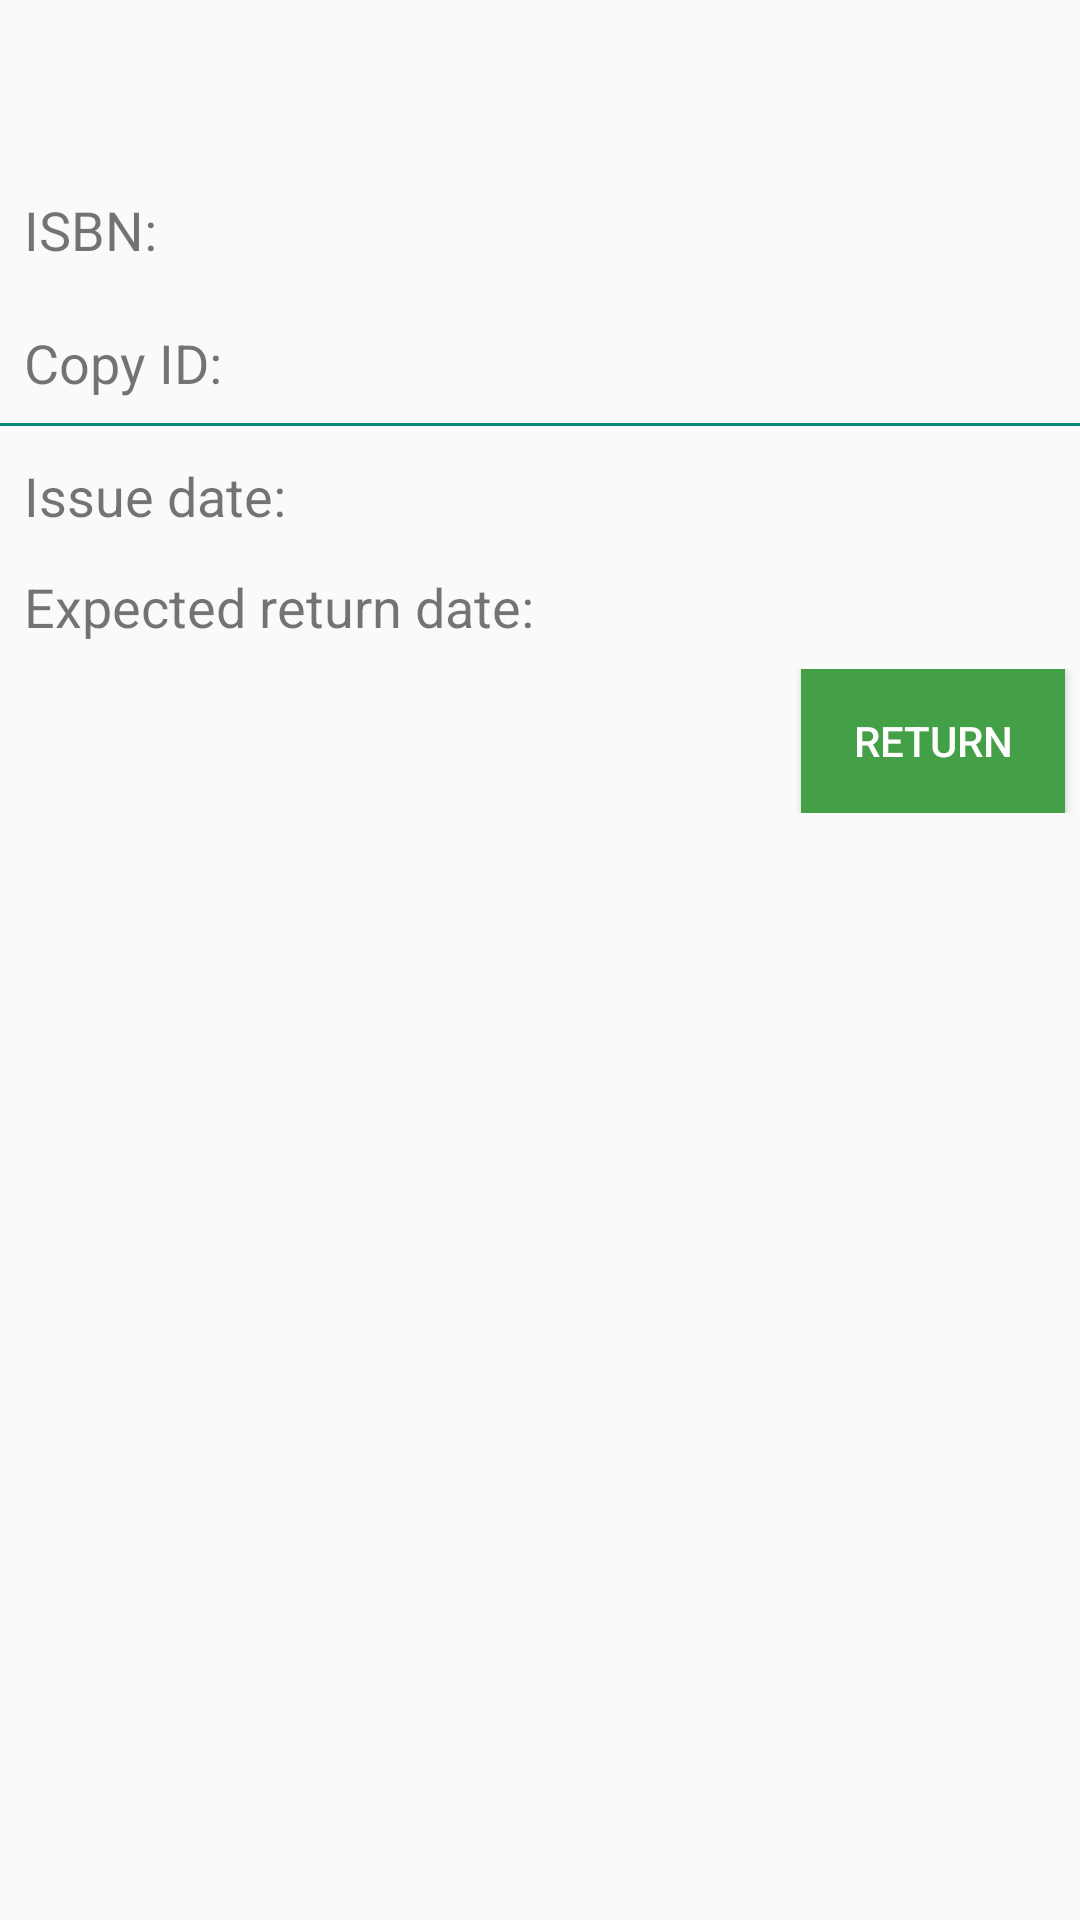

Write the Android layout XML for this screen, with the resource values it uses.
<!-- AndroidManifest.xml: application theme AppTheme -->
<!-- res/layout/list_librarian_return.xml -->
<?xml version="1.0" encoding="utf-8"?>
<RelativeLayout xmlns:android="http://schemas.android.com/apk/res/android"
    xmlns:tools="http://schemas.android.com/tools"
    android:layout_width="wrap_content"
    android:layout_height="wrap_content"
    tools:context=".LibrarianActionActivity">

    <RelativeLayout
        android:id="@+id/title_layout"
        android:layout_width="fill_parent"
        android:layout_height="wrap_content"
        android:layout_below="@id/title_layout">

        <TextView
            android:id="@+id/list_librarian_return_publicationName"
            android:layout_width="wrap_content"
            android:layout_height="wrap_content"
            android:layout_marginStart="8dp"
            android:layout_marginTop="20dp"
            android:layout_marginEnd="20dp"
            android:layout_marginBottom="8dp"
            android:text=""
            android:textSize="18sp"
            android:textStyle="bold" />

    </RelativeLayout>

    <LinearLayout
        android:id="@+id/isbn_layout"
        android:layout_width="match_parent"
        android:layout_height="wrap_content"
        android:layout_below="@id/title_layout"
        android:layout_marginBottom="8dp"
        android:orientation="horizontal">

        <TextView
            android:layout_width="wrap_content"
            android:layout_height="wrap_content"
            android:layout_marginStart="8dp"
            android:paddingTop="12dp"
            android:text="@string/isbn"
            android:textSize="18sp" />

        <TextView
            android:id="@+id/list_librarian_return_isbn"
            android:layout_width="wrap_content"
            android:layout_height="wrap_content"
            android:layout_marginStart="8dp"
            android:paddingTop="12dp"
            android:textSize="18sp" />

    </LinearLayout>

    <LinearLayout
        android:id="@+id/copies_id_layout"
        android:layout_width="match_parent"
        android:layout_height="wrap_content"
        android:layout_below="@+id/isbn_layout"
        android:layout_marginBottom="8dp"
        android:orientation="horizontal">

        <TextView
            android:layout_width="wrap_content"
            android:layout_height="wrap_content"
            android:layout_marginStart="8dp"
            android:paddingTop="12dp"
            android:text="@string/copy_id"
            android:textSize="18sp" />

        <TextView
            android:id="@+id/list_librarian_return_copy_id"
            android:layout_width="wrap_content"
            android:layout_height="wrap_content"
            android:layout_marginStart="8dp"
            android:paddingTop="12dp"
            android:textSize="18sp" />
    </LinearLayout>

    <LinearLayout
        android:id="@+id/issueDate_layout"
        android:layout_width="match_parent"
        android:layout_height="wrap_content"
        android:layout_below="@id/copies_id_layout"
        android:orientation="horizontal">

        <TextView
            android:layout_width="wrap_content"
            android:layout_height="match_parent"
            android:layout_marginStart="8dp"
            android:paddingTop="12dp"
            android:text="@string/issue_date"
            android:textSize="18sp" />

        <TextView
            android:id="@+id/list_librarian_return_issueDate"
            android:layout_width="match_parent"
            android:layout_height="wrap_content"
            android:layout_marginStart="10dp"
            android:layout_marginTop="0dp"
            android:layout_marginEnd="0dp"
            android:layout_marginBottom="10dp"
            android:textSize="20sp" />
    </LinearLayout>

    <LinearLayout
        android:id="@+id/returnDate_layout"
        android:layout_width="match_parent"
        android:layout_height="wrap_content"
        android:layout_below="@id/issueDate_layout"
        android:orientation="horizontal">

        <TextView
            android:id="@+id/expectedDateTitle"
            android:layout_width="wrap_content"
            android:layout_height="match_parent"
            android:layout_marginStart="8dp"
            android:paddingTop="12dp"
            android:text="@string/expected_return_date"
            android:textSize="18sp" />

        <TextView
            android:id="@+id/list_librarian_return_expectedDate"
            android:layout_width="wrap_content"
            android:layout_height="wrap_content"
            android:layout_marginStart="10dp"
            android:layout_marginTop="0dp"
            android:layout_marginEnd="0dp"
            android:layout_marginBottom="10dp"
            android:textSize="20sp" />
    </LinearLayout>

    <View
        android:id="@+id/divider"
        android:layout_width="match_parent"
        android:layout_height="1dp"
        android:layout_below="@+id/copies_id_layout"
        android:background="@color/colorPrimary" />

    <RelativeLayout
        android:layout_width="fill_parent"
        android:layout_height="wrap_content"
        android:layout_below="@+id/returnDate_layout"
        android:layout_marginTop="8dp"
        android:layout_marginBottom="8dp">

        <Button
            android:id="@+id/list_librarian_return_return_approve"
            android:layout_width="wrap_content"
            android:layout_height="wrap_content"
            android:layout_alignParentEnd="true"
            android:layout_marginEnd="5dp"
            android:background="@color/colorSuccess"
            android:gravity="center_vertical"
            android:text="@string/return_string"
            android:textAlignment="center"
            android:textColor="@color/white" />

    </RelativeLayout>

</RelativeLayout>
<!-- resources referenced by this layout -->
<resources>
  <color name="colorPrimary">#008577</color>
  <color name="colorSuccess">#43A047</color>
  <color name="white">#FEFEFE</color>
  <string name="copy_id">Copy ID:</string>
  <string name="expected_return_date">Expected return date:</string>
  <string name="isbn">ISBN:</string>
  <string name="issue_date">Issue date:</string>
  <string name="return_string">Return</string>
  <style name="AppTheme" parent="Theme.AppCompat.Light.DarkActionBar">
          
          <item name="colorPrimary">@color/colorPrimary</item>
          <item name="colorPrimaryDark">@color/colorPrimaryDark</item>
          <item name="colorAccent">@color/colorAccent</item>
          
      </style>
  <color name="colorPrimaryDark">#00574B</color>
  <color name="colorAccent">#D81B60</color>
</resources>
